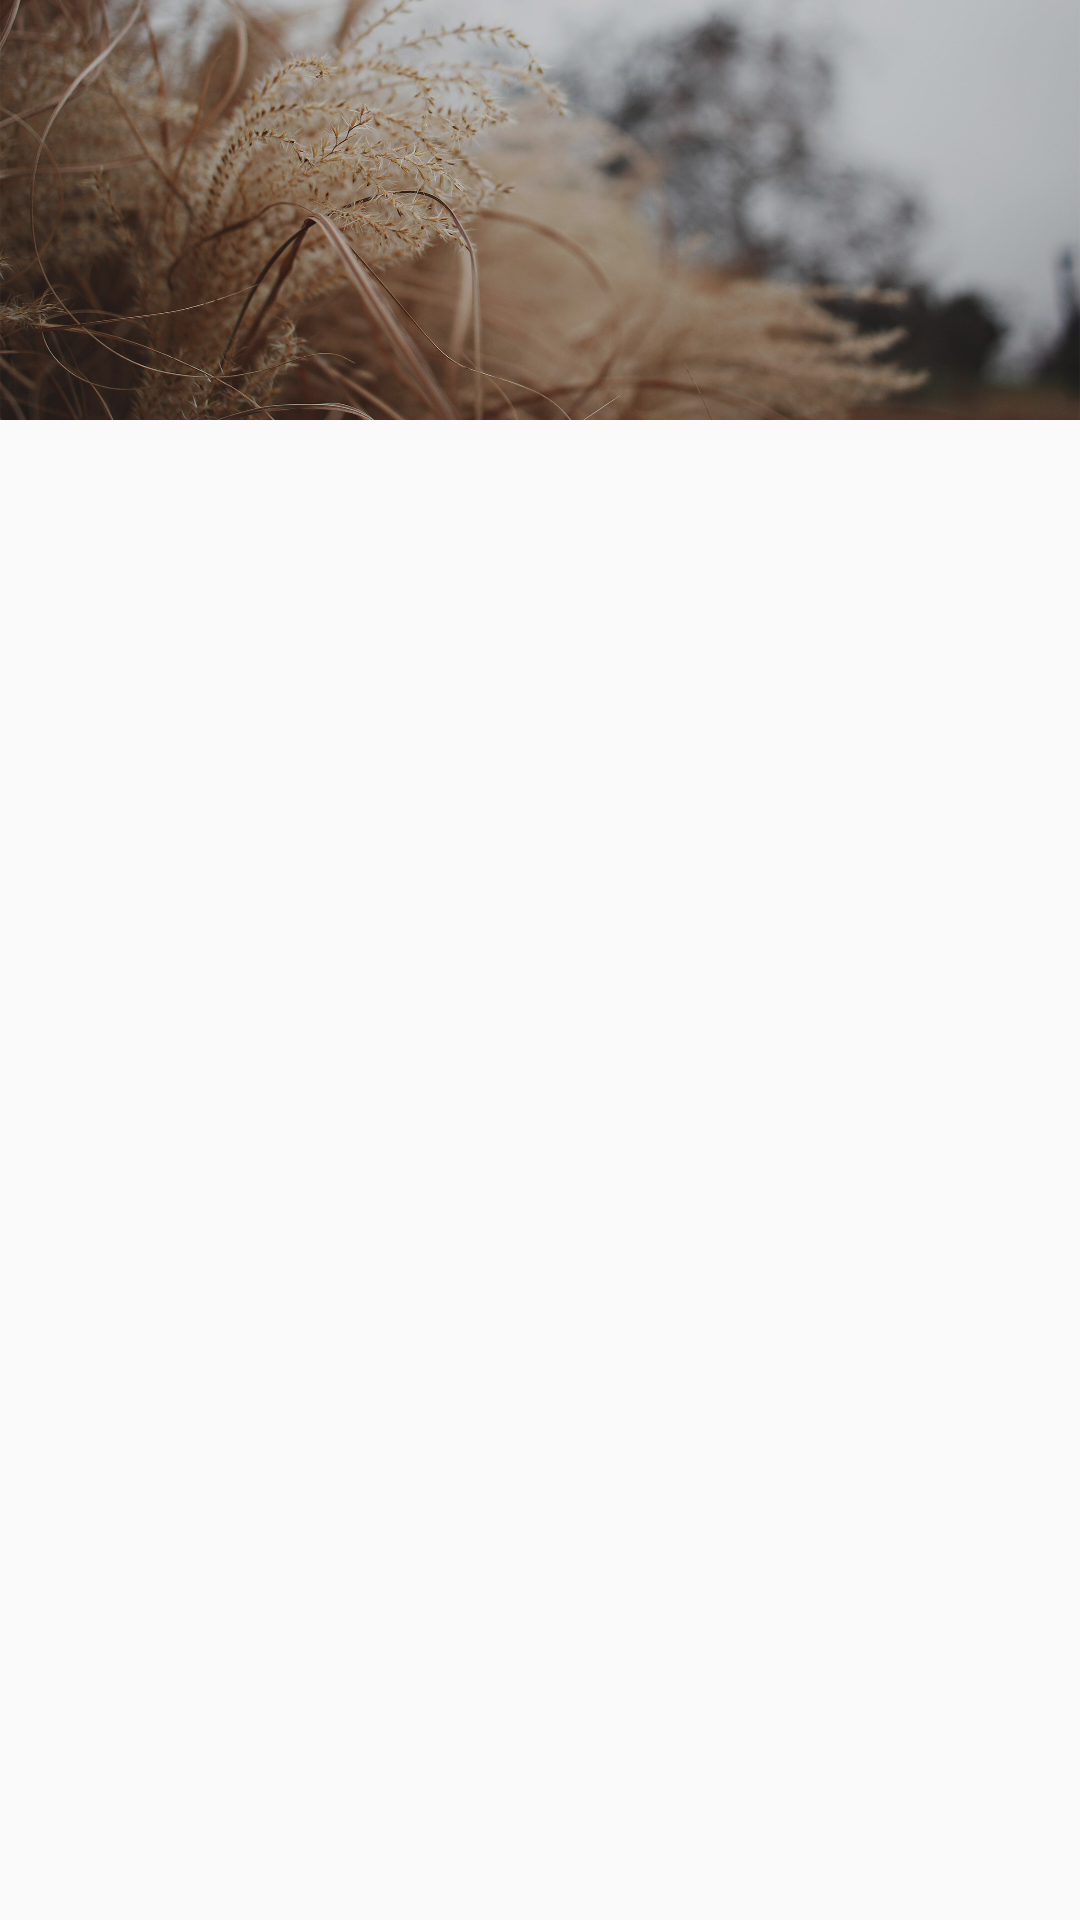

The Android layout XML behind this screen, and the referenced resources:
<!-- AndroidManifest.xml: application theme AppTheme -->
<!-- res/layout/navigation_poster.xml -->
<?xml version="1.0" encoding="utf-8"?>
<LinearLayout xmlns:android="http://schemas.android.com/apk/res/android"
    android:layout_width="match_parent"
    android:layout_height="wrap_content">
    <RelativeLayout
        android:layout_width="match_parent"
        android:layout_height="140dp"
        android:background="@drawable/telldus_header_bg">
        <LinearLayout
            android:layout_width="wrap_content"
            android:layout_height="wrap_content"
            android:orientation="vertical"
            android:layout_centerInParent="true"
            android:gravity="left"
            android:layout_gravity="left"
            android:paddingLeft="20dp">
            <TextView
                android:id="@+id/navPosterh2"
                android:layout_width="wrap_content"
                android:layout_height="wrap_content"
                android:textSize="26sp"
                android:layout_gravity="left"
                android:textColor="@color/white"/>
            <TextView
                android:id="@+id/navPosterh1"
                android:layout_width="wrap_content"
                android:layout_height="wrap_content"
                android:textSize="22sp"
                android:textColor="@color/white"
                android:layout_gravity="left"/>
        </LinearLayout>
    </RelativeLayout>
</LinearLayout>
<!-- resources referenced by this layout -->
<resources>
  <color name="white">#FFFFFF</color>
  <!-- drawable telldus_header_bg: jpg bitmap (drawable-hdpi, 132125 bytes) -->
  <style name="AppTheme" parent="Theme.AppCompat.Light.DarkActionBar">
  		
  		<item name="colorPrimary">#000000</item>
  		<item name="colorPrimaryDark">#000000</item>
  		<item name="colorAccent">@color/colorAccent</item>
  		<item name="android:textColor">#000000</item>
  		<item name="android:editTextBackground">@android:color/transparent</item>
  	</style>
  <color name="colorAccent">#FF6676CC</color>
</resources>
